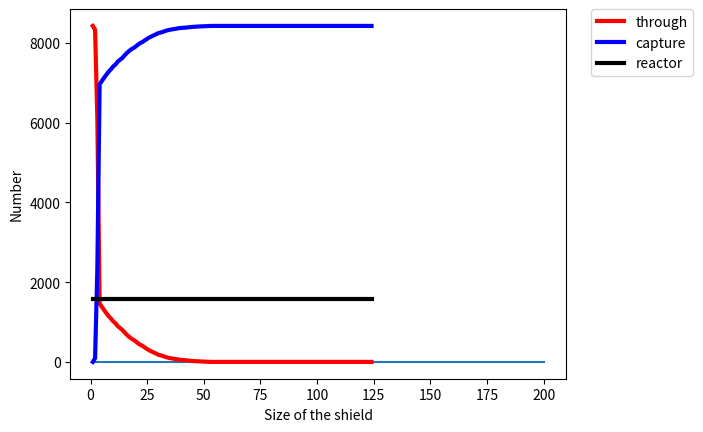

The matplotlib source for this figure:

# coding: utf-8

# In[1]:

import random as ran
import numpy as np
import pylab as py
import matplotlib.pyplot as plt
from scipy.optimize import curve_fit
import math as math


# In[2]:

h=1
tmax=200
tpoints=np.arange(0,tmax+1,h)
#print(tpoints)

sample=10000
s_points=np.arange(0,sample+1,h)

mean=100
standard=20
A0=1/(standard*math.sqrt(2*3.14))
Z=(tpoints[1:tmax+1]-mean)/standard
dist=A0*np.exp(-1*(Z**2)/2)

#print(dist)
plt.plot(tpoints[1:tmax+1],dist)
plt.show()

print(sum(dist))
print(len(dist))



# In[3]:

dist_0=dist[0]
for i in range(tmax-1):
    if i == 0:
        dist[i]=dist_0
    else:
        dist[i]=dist[i]-dist[i-1]
        
#print(dist)
print(len(dist))


# In[4]:

dist2=dist[0:100]# steps from 1 to 100
dist1=dist[100:200]# steps from 101 to 200
print(len(dist1))
print(len(dist2))

frac1=ran.uniform(0,dist1[0])
est_1=mean+(standard*math.sqrt(-2*np.log(frac1/A0)))

est_1=int(est_1//1)

print(est_1)



frac2=ran.uniform(0,dist2[99])
est_2=mean-(standard*math.sqrt(-2*np.log(frac2/A0)))

est_2=int(est_2//1)

print(est_2)


# In[5]:

e1points=np.arange(0,est_1+1,h)
e2points=np.arange(0,est_2+1,h)

print(len(e1points))
print(len(e2points))


# In[6]:

first=1
p_same=2/3
p_change=1/3


# In[7]:

ele=first
pos1=first
position1=[]
pos2=first
position2=[]


# In[8]:

up=2
down=-2
right=1
left=-1


# In[9]:

# loop for capture possibility
for i in s_points:
    position1.append(pos1)
    ele = 1
    # 2nd move        
    if ran.random() > p_change:
        ele += right
        test = right
    else:
        if ran.random() > 1/2:
            ele += 0*up
            test = up
        else:
            ele += 0*down
            test = down
    # 3rd move  
    if test == right:
        if ran.random() > p_change:
            ele += right
            test = right
        else:
            if ran.random() > 1/2:
                ele += 0*up
                test = up
            else:
                ele += 0*down
                test = down
    else:
        if test == up:
            if ran.random() > p_change:
                ele += 0*up
                test = up
            else:
                if ran.random() > 1/2:
                    ele += left
                    test = left
                else:
                    ele += right
                    test = right
        else:
            if test == down:
                if ran.random() > p_change:
                    ele += 0*down
                    test = down
                else:
                    if ran.random() > 1/2:
                        ele += left
                        test = left
                    else:
                        ele += right
                        test = right
        # 4th and later move
        for t in range(3,est_1+1):
            if test == right:
                if ran.random() > p_change:
                    ele += right
                    test = right
                else:
                    if ran.random() > 1/2:
                        ele += 0*up
                        test = up
                    else:
                        ele += 0*down
                        test = down
            else:
                if test == up:
                    if ran.random() > p_change:
                        ele += 0*up
                        test = up
                    else:
                        if ran.random() > 1/2:
                            ele += left
                            test = left
                        else:
                            ele += right
                            test = right
                else:
                    if test == down:
                        if ran.random() > p_change:
                            ele += 0*down
                            test = down
                        else:
                            if ran.random() > 1/2:
                                ele += left
                                test = left
                            else:
                                ele += right
                                test = right
                    else:
                        if test == left:
                            if ran.random() > p_change:
                                ele += left
                                test = left
                            else:
                                if ran.random() > 1/2:
                                    ele += 0*up
                                    test = up
                                else:
                                    ele += 0*down
                                    test = down
    pos1 = ele


# In[10]:

print(position1)


# In[11]:

position1=position1[1:sample+1]
print(len(position1))


# In[12]:

reactor=[]
capture=[]
through=[]

num_r=0
num_c=0
num_t=0

size1=np.arange(0,est_1+1,h)
print(len(size1))


# In[13]:

for j in range(est_1+1):
    reactor.append(num_r)
    capture.append(num_c)
    through.append(num_t)
    x = size1[j]
    nt=0
    nc=0
    nr=0
    for i in range(sample):
        if position1[i] > x:
            nt += 1
        elif position1[i] > 0:
            nc += 1
        else:
            nr += 1
    if nr == 0:
        num_r = 0.001
    else:
        num_r = nr
    if nc == 0:
        num_c = 0.001
    else:
        num_c = nc
    if nt == 0:
        num_t = 0.001
    else:
        num_t = nt


# In[14]:

reactor_n=reactor[1:est_1+1]
capture_n=capture[1:est_1+1]
through_n=through[1:est_1+1]


# In[15]:

print(reactor_n)
print(len(reactor_n))


# In[16]:

print(capture_n)
print(len(capture_n))


# In[17]:

print(through_n)
print(len(through_n))


# In[18]:

print(size1[1:est_1+1])
print(len(size1[1:est_1+1]))


# In[19]:

size_array=np.array(size1[1:est_1+1])
through_array=np.array(through_n)
capture_array=np.array(capture_n)
reactor_array=np.array(reactor_n)
plt.plot(size_array,through_array,'-',label='through',color='red',linewidth=3.0)
plt.plot(size_array,capture_array,'-',label='capture',color='blue',linewidth=3.0)
plt.plot(size_array,reactor_array,'-',label='reactor',color='black',linewidth=3.0)
plt.legend(bbox_to_anchor=(1.05, 1), loc=2, borderaxespad=0.)
plt.xlabel('Size of the shield')
plt.ylabel('Number')
plt.show()





# In[20]:

P_through=through_array/sample
P_capture=capture_array/sample
P_reactor=reactor_array/sample

size1=size1[1:est_1+1]


# In[21]:

m_through,b_through=np.polyfit(size1,np.log(P_through),1)
print(m_through,b_through)


fit_t=m_through*size1+b_through
uncertainty_t=(1/tmax)*np.sum((fit_t-np.log(P_through))**2)#Standard Deviation
print(math.sqrt(uncertainty_t))


# In[22]:

m_capture,b_capture=np.polyfit(size1,np.log(P_capture),1)
print(m_capture,b_capture)


fit_c=m_capture*size1+b_capture
uncertainty_c=(1/tmax)*np.sum((fit_t-np.log(P_capture))**2)#Standard Deviation
print(math.sqrt(uncertainty_c))


# In[23]:

m_reactor,b_reactor=np.polyfit(size1,np.log(P_reactor),1)
print(m_reactor,b_reactor)


fit_t=m_reactor*size1+b_reactor
uncertainty_r=(1/tmax)*np.sum((fit_t-np.log(P_reactor))**2)#Standard Deviation
print(math.sqrt(uncertainty_r))


# In[ ]:




# In[ ]:



